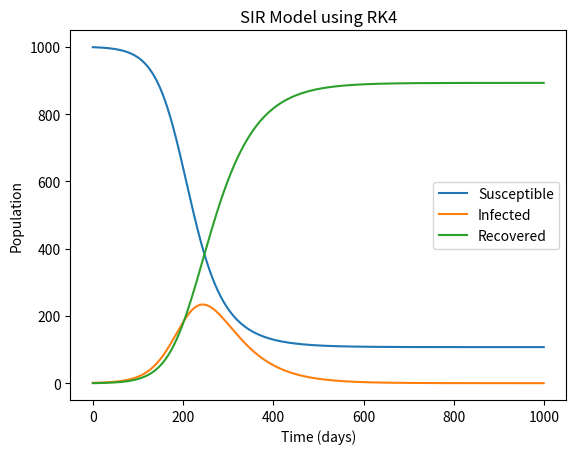

Reproduce this figure in Python.
import numpy as np
import matplotlib.pyplot as plt

def SIR_RK4(beta, gamma, N, I0, R0, t_max, dt):
    def dSdt(S, I):
        return -beta * S * I / N

    def dIdt(S, I):
        return beta * S * I / N - gamma * I

    def dRdt(I):
        return gamma * I

    t = np.arange(0, t_max, dt)
    S = np.zeros_like(t)
    I = np.zeros_like(t)
    R = np.zeros_like(t)
    S[0] = N - I0
    I[0] = I0
    R[0] = R0

    for i in range(1, len(t)):
        k1S = dSdt(S[i-1], I[i-1])
        k1I = dIdt(S[i-1], I[i-1])
        k1R = dRdt(I[i-1])

        k2S = dSdt(S[i-1] + 0.5*dt*k1S, I[i-1] + 0.5*dt*k1I)
        k2I = dIdt(S[i-1] + 0.5*dt*k1S, I[i-1] + 0.5*dt*k1I)
        k2R = dRdt(I[i-1] + 0.5*dt*k1I)

        k3S = dSdt(S[i-1] + 0.5*dt*k2S, I[i-1] + 0.5*dt*k2I)
        k3I = dIdt(S[i-1] + 0.5*dt*k2S, I[i-1] + 0.5*dt*k2I)
        k3R = dRdt(I[i-1] + 0.5*dt*k2I)

        k4S = dSdt(S[i-1] + dt*k3S, I[i-1] + dt*k3I)
        k4I = dIdt(S[i-1] + dt*k3S, I[i-1] + dt*k3I)
        k4R = dRdt(I[i-1] + dt*k3I)

        S[i] = S[i-1] + (dt/6) * (k1S + 2*k2S + 2*k3S + k4S)
        I[i] = I[i-1] + (dt/6) * (k1I + 2*k2I + 2*k3I + k4I)
        R[i] = R[i-1] + (dt/6) * (k1R + 2*k2R + 2*k3R + k4R)

    return S, I, R

beta = 0.5
gamma = 0.2
N = 1000
I0 = 1
R0 = 0
T = 100
dt = 0.1

S, I, R = SIR_RK4(beta, gamma, N, I0, R0, T, dt)

plt.plot(S, label='Susceptible')
plt.plot(I, label='Infected')
plt.plot(R, label='Recovered')
plt.xlabel('Time (days)')
plt.ylabel('Population')
plt.title('SIR Model using RK4')
plt.legend()
plt.show()
